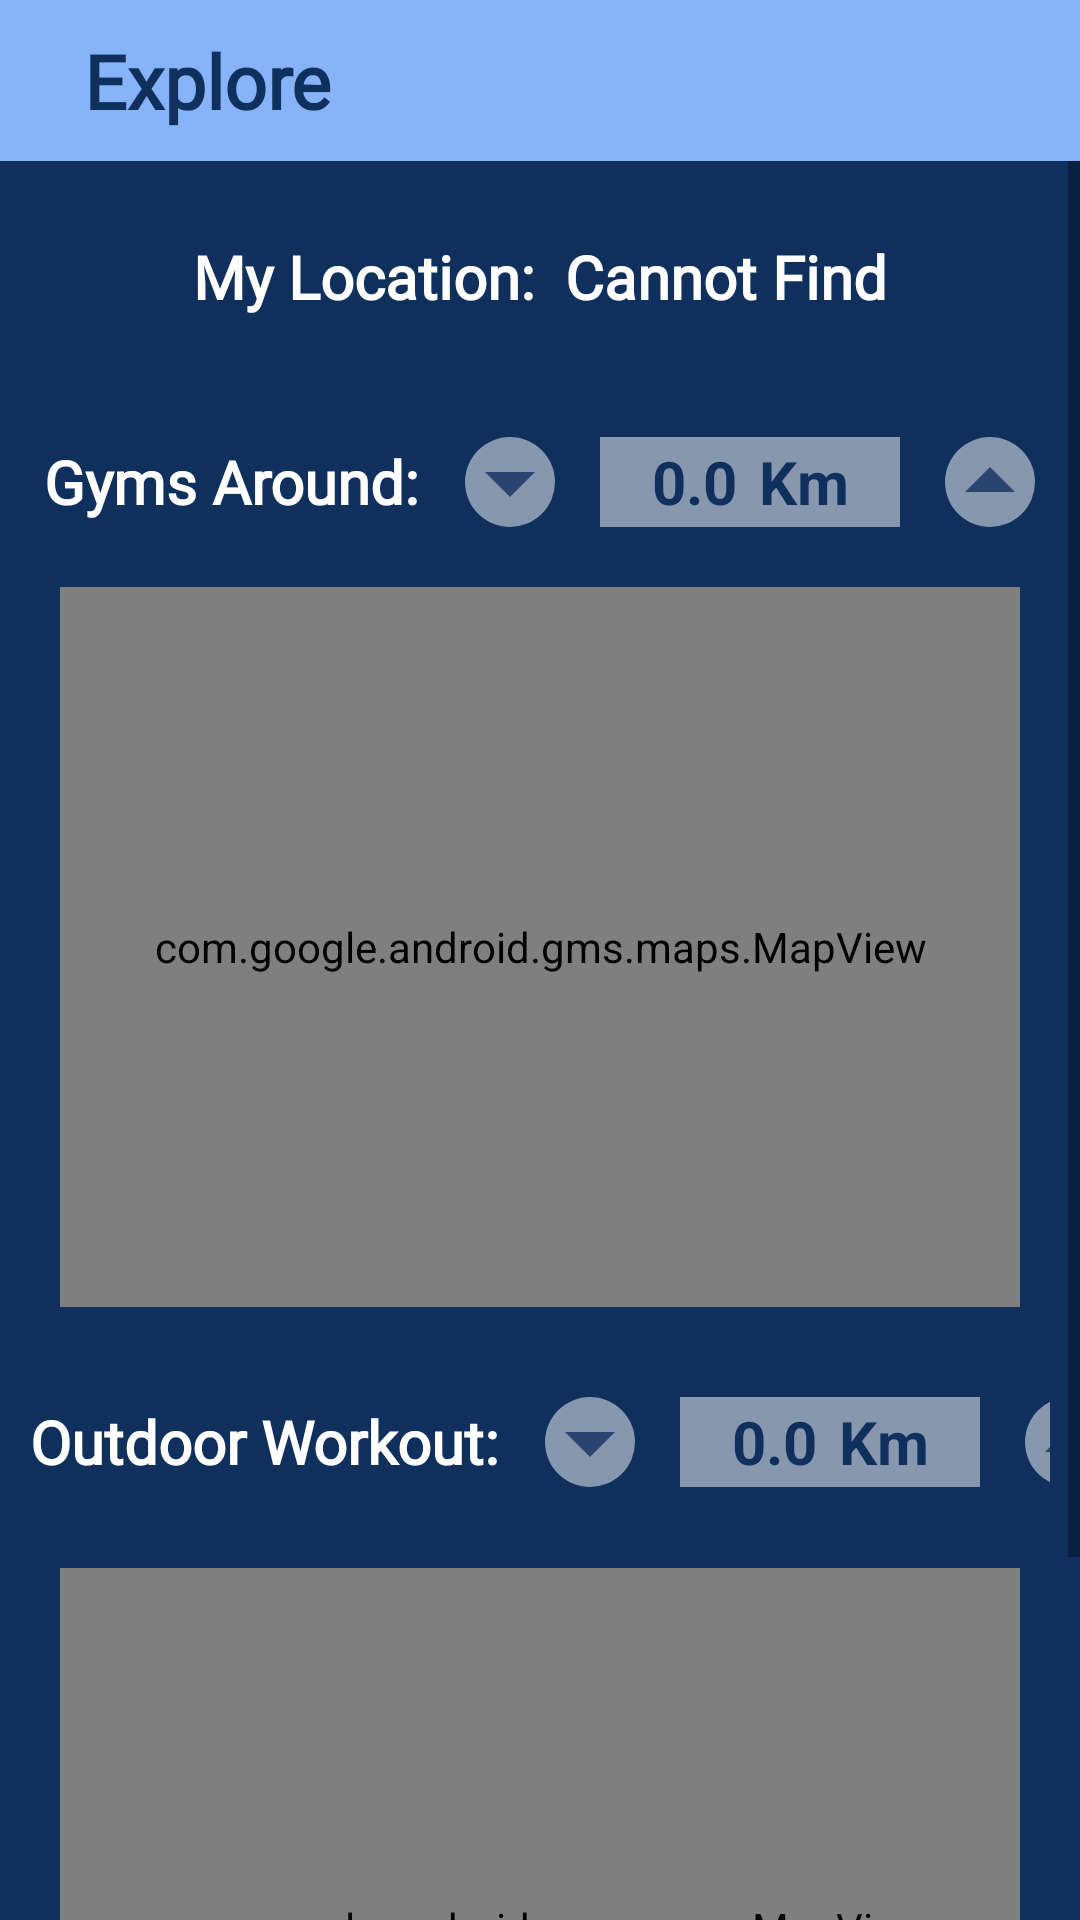

Here is an Android app screen rendered from its layout file. Give the layout XML and the strings, colors and styles it references.
<!-- AndroidManifest.xml: application theme Theme.ArchitectureProject -->
<!-- res/layout/map_layout.xml -->
<?xml version="1.0" encoding="utf-8"?>
<RelativeLayout xmlns:android="http://schemas.android.com/apk/res/android"
xmlns:tools="http://schemas.android.com/tools"
android:layout_width="match_parent"
android:layout_height="match_parent"
tools:context=".ui.map.MapFragment">

    <LinearLayout
        android:layout_width="match_parent"
        android:layout_height="wrap_content"
        android:id="@+id/header"
        android:paddingVertical="10dp"
        android:orientation="horizontal"
        android:background="@color/dark_blue_alpha">

        <TextView
            android:layout_width="0dp"
            android:layout_height="wrap_content"
            android:text="@string/explore"
            android:layout_weight="1.5"
            android:fontFamily="@font/lato"
            android:textColor="@color/navy_blue"
            android:textStyle="bold"
            android:gravity="center"
            android:textSize="25sp" />

        <Space
            android:layout_width="0dp"
            android:layout_height="wrap_content"
            android:layout_weight="2"/>

        <ImageButton
            android:layout_width="0dp"
            android:layout_height="30dp"
            android:id="@+id/go_back_button"
            android:background="@drawable/baseline_arrow_circle_right_24"
            android:layout_marginEnd="10dp"
            android:layout_marginTop="3dp"
            android:layout_weight="0.3" />

    </LinearLayout>


    <ScrollView
        android:layout_width="match_parent"
        android:layout_height="match_parent"
        android:fillViewport="true"
        android:layout_below="@id/header">

        <LinearLayout
            android:layout_width="match_parent"
            android:layout_height="wrap_content"
            android:background="@color/navy_blue"
            android:orientation="vertical">

            <LinearLayout
                android:layout_width="match_parent"
                android:layout_height="wrap_content"
                android:layout_gravity="center"
                android:gravity="center"
                android:paddingHorizontal="20dp"
                android:layout_marginTop="25dp">

                <TextView
                    android:layout_width="wrap_content"
                    android:layout_height="wrap_content"
                    android:layout_gravity="center"
                    android:fontFamily="@font/lato"
                    android:text="@string/my_location"
                    android:textColor="@color/white"
                    android:textSize="20sp"
                    android:textStyle="bold" />

                <Space
                    android:layout_width="10dp"
                    android:layout_height="wrap_content" />

                <TextView
                    android:id="@+id/location"
                    android:layout_width="wrap_content"
                    android:layout_height="wrap_content"
                    android:layout_gravity="center"
                    android:fontFamily="@font/lato"
                    android:text="@string/cannot_find"
                    android:gravity="center"
                    android:textColor="@color/white"
                    android:textSize="20sp"
                    android:textStyle="bold" />

            </LinearLayout>

            <LinearLayout
                android:layout_width="match_parent"
                android:layout_height="wrap_content"
                android:layout_gravity="center"
                android:layout_marginTop="20dp"
                android:paddingHorizontal="10dp"
                android:gravity="center">

                <TextView
                    android:layout_width="wrap_content"
                    android:layout_height="wrap_content"
                    android:fontFamily="@font/lato"
                    android:text="@string/gyms_around"
                    android:textColor="@color/white"
                    android:textSize="20sp"
                    android:textStyle="bold" />


                <LinearLayout
                    android:layout_width="wrap_content"
                    android:layout_height="wrap_content"
                    android:layout_marginVertical="20dp"
                    android:gravity="start"
                    android:orientation="horizontal">

                    <Space
                        android:layout_width="15dp"
                        android:layout_height="wrap_content" />

                    

                    <ImageButton
                        android:id="@+id/minusGym"
                        android:layout_width="30dp"
                        android:layout_height="30dp"
                        android:background="@drawable/circular_btn"
                        android:src="@drawable/minus" />

                    

                    <LinearLayout
                        android:layout_width="100dp"
                        android:layout_height="30dp"
                        android:layout_gravity="center"
                        android:layout_marginHorizontal="15dp"
                        android:background="@color/white_translucent"
                        android:gravity="center">

                        <TextView
                            android:id="@+id/radiusGym"
                            android:layout_width="wrap_content"
                            android:layout_height="wrap_content"
                            android:gravity="center"
                            android:text="@string/_0_0"
                            android:textColor="@color/navy_blue"
                            android:textSize="20sp"
                            android:textStyle="bold" />

                        <Space
                            android:layout_width="7dp"
                            android:layout_height="wrap_content" />

                        <TextView
                            android:layout_width="wrap_content"
                            android:layout_height="wrap_content"
                            android:gravity="center"
                            android:text="@string/km"
                            android:textColor="@color/navy_blue"
                            android:textSize="20sp"
                            android:textStyle="bold" />

                    </LinearLayout>

                    

                    <ImageButton
                        android:id="@+id/plusGym"
                        android:layout_width="30dp"
                        android:layout_height="30dp"
                        android:background="@drawable/circular_btn"
                        android:src="@drawable/up" />

                </LinearLayout>

            </LinearLayout>

            <com.google.android.gms.maps.MapView
                android:id="@+id/mapGym"
                android:layout_width="match_parent"
                android:layout_height="240dp"
                android:layout_marginHorizontal="20dp" />


            <LinearLayout
                android:layout_width="match_parent"
                android:layout_height="wrap_content"
                android:layout_gravity="center"
                android:layout_marginTop="10dp"
                android:paddingHorizontal="10dp"
                android:gravity="center">

                <TextView
                    android:layout_width="wrap_content"
                    android:layout_height="wrap_content"
                    android:fontFamily="@font/lato"
                    android:text="@string/workout_outdoor"
                    android:textColor="@color/white"
                    android:textSize="20sp"
                    android:textStyle="bold" />

                <LinearLayout
                    android:layout_width="wrap_content"
                    android:layout_height="wrap_content"
                    android:layout_marginVertical="20dp"
                    android:gravity="start"
                    android:orientation="horizontal">

                    <Space
                        android:layout_width="15dp"
                        android:layout_height="wrap_content" />

                    

                    <ImageButton
                        android:id="@+id/minusPark"
                        android:layout_width="30dp"
                        android:layout_height="30dp"
                        android:background="@drawable/circular_btn"
                        android:src="@drawable/minus" />

                    

                    <LinearLayout
                        android:layout_width="100dp"
                        android:layout_height="30dp"
                        android:layout_gravity="center"
                        android:layout_marginHorizontal="15dp"
                        android:background="@color/white_translucent"
                        android:gravity="center">

                        <TextView
                            android:id="@+id/radiusPark"
                            android:layout_width="wrap_content"
                            android:layout_height="wrap_content"
                            android:gravity="center"
                            android:text="@string/_0_0"
                            android:textColor="@color/navy_blue"
                            android:textSize="20sp"
                            android:textStyle="bold" />

                        <Space
                            android:layout_width="7dp"
                            android:layout_height="wrap_content" />

                        <TextView
                            android:layout_width="wrap_content"
                            android:layout_height="wrap_content"
                            android:gravity="center"
                            android:text="@string/km"
                            android:textColor="@color/navy_blue"
                            android:textSize="20sp"
                            android:textStyle="bold" />

                    </LinearLayout>

                    

                    <ImageButton
                        android:id="@+id/plusPark"
                        android:layout_width="30dp"
                        android:layout_height="30dp"
                        android:background="@drawable/circular_btn"
                        android:src="@drawable/up" />

                </LinearLayout>

            </LinearLayout>

            <com.google.android.gms.maps.MapView
                android:id="@+id/mapPark"
                android:layout_width="match_parent"
                android:layout_height="240dp"
                android:layout_marginHorizontal="20dp"
                android:layout_marginTop="7dp"
                android:layout_marginBottom="30dp" />

        </LinearLayout>

    </ScrollView>

</RelativeLayout>
<!-- resources referenced by this layout -->
<resources>
  <color name="dark_blue_alpha">#CC69A2F8</color>
  <color name="navy_blue">#0F2F5D</color>
  <color name="white">#FFFFFFFF</color>
  <color name="white_translucent">#80FFFFFF</color>
  <!-- drawable circular_btn (drawable) -->
  <?xml version="1.0" encoding="utf-8"?>
  <shape xmlns:android="http://schemas.android.com/apk/res/android"
      android:shape="rectangle">
      <solid android:color="@color/white_translucent"/>
      <size
          android:width="40dp"
          android:height="40dp"/>
  
      <corners android:radius="20dp"/>
  </shape>
  <!-- drawable minus (drawable) -->
  <vector xmlns:android="http://schemas.android.com/apk/res/android"
      android:width="40dp"
      android:height="40dp"
      android:viewportWidth="24"
      android:viewportHeight="24"
      android:tint="#0F2F5D"
      android:alpha="0.8">
    <path
        android:fillColor="@android:color/white"
        android:pathData="M7,10l5,5 5,-5z"/>
  </vector>
  <!-- drawable up (drawable) -->
  <vector xmlns:android="http://schemas.android.com/apk/res/android"
      android:width="40dp"
      android:height="40dp"
      android:viewportWidth="24"
      android:viewportHeight="24"
      android:tint="#0F2F5D"
      android:alpha="0.8">
    <path
        android:fillColor="@android:color/white"
        android:pathData="M7,14l5,-5 5,5z"/>
  </vector>
  <string name="_0_0">0.0</string>
  <string name="cannot_find">Cannot Find</string>
  <string name="explore">Explore</string>
  <string name="gyms_around">Gyms Around:</string>
  <string name="km">Km</string>
  <string name="my_location">My Location:</string>
  <string name="workout_outdoor">Outdoor Workout:</string>
  <style name="Theme.ArchitectureProject" parent="Base.Theme.ArchitectureProject" />
  <style name="Base.Theme.ArchitectureProject" parent="Theme.MaterialComponents.DayNight.NoActionBar">
          
          
          <item name="colorPrimary">@color/purple_500</item>
          <item name="colorPrimaryVariant">@color/purple_700</item>
          <item name="colorOnPrimary">@color/white</item>
  
          
          <item name="colorSecondary">@color/teal_200</item>
          <item name="colorSecondaryVariant">@color/teal_700</item>
          <item name="colorOnSecondary">@color/black</item>
          
          <item name="android:statusBarColor">?attr/colorPrimaryVariant</item>
      </style>
  <color name="purple_500">#FF6200EE</color>
  <color name="purple_700">#FF3700B3</color>
  <color name="teal_200">#FF03DAC5</color>
  <color name="teal_700">#FF018786</color>
  <color name="black">#FF000000</color>
</resources>
